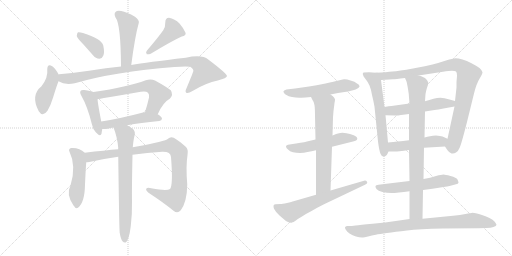
t = 0.00 s
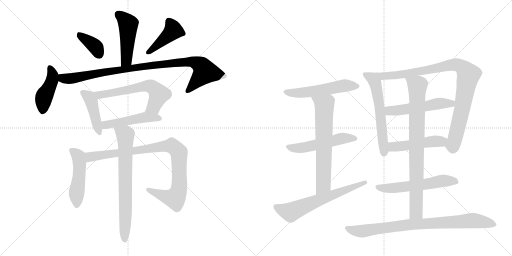
t = 3.31 s
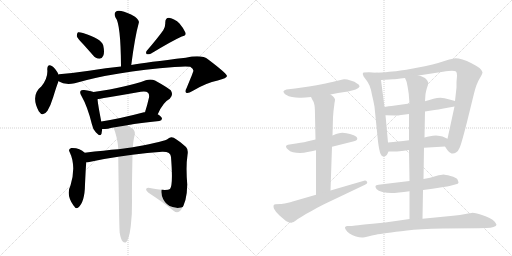
t = 6.62 s
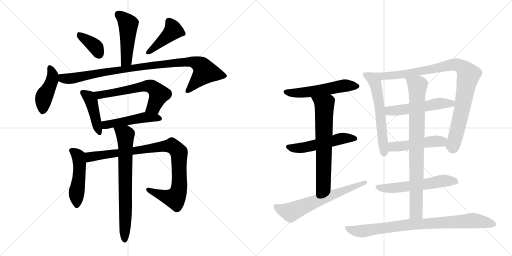
t = 9.93 s
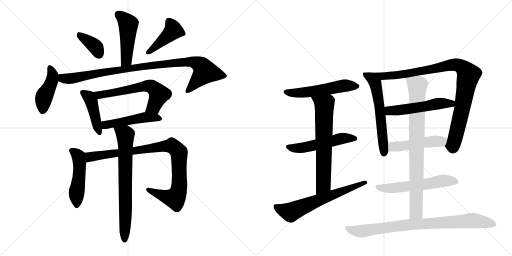
t = 13.25 s
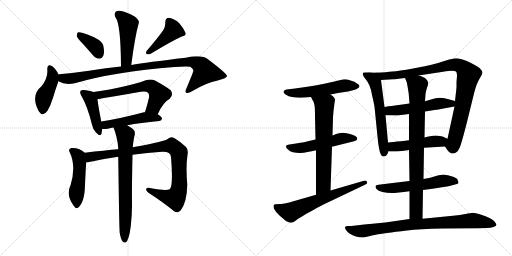
t = 16.56 s

The animated SVG that drew these frames (rendered in a browser with its animation timeline set to each time). Animation: 22 CSS @keyframes rules; one cycle of 16.56 s.

<svg version="1.1" viewBox="0 0 2048 1024" xmlns="http://www.w3.org/2000/svg">
  <g stroke="lightgray" stroke-dasharray="1,1" stroke-width="1" transform="scale(4, 4)">
    <line x1="0" y1="0" x2="256" y2="256"></line>
    <line x1="256" y1="0" x2="0" y2="256"></line>
    <line x1="128" y1="0" x2="128" y2="256"></line>
    <line x1="0" y1="128" x2="256" y2="128"></line>
    <line x1="256" y1="0" x2="512" y2="256"></line>
    <line x1="512" y1="0" x2="256" y2="256"></line>
    <line x1="384" y1="0" x2="384" y2="256"></line>
    <line x1="256" y1="128" x2="512" y2="128"></line>
  </g>
<g transform="scale(1, -1) translate(0, -850)">
   <style type="text/css">
    @keyframes keyframes0 {
      from {
       stroke: black;
       stroke-dashoffset: 477;
       stroke-width: 128;
       }
       61% {
       animation-timing-function: step-end;
       stroke: black;
       stroke-dashoffset: 0;
       stroke-width: 128;
       }
       to {
       stroke: black;
       stroke-width: 1024;
       }
       }
       #make-me-a-hanzi-animation-0 {
         animation: keyframes0 0.638184s both;
         animation-delay: 0.000000s;
         animation-timing-function: linear;
       }
    @keyframes keyframes1 {
      from {
       stroke: black;
       stroke-dashoffset: 372;
       stroke-width: 128;
       }
       55% {
       animation-timing-function: step-end;
       stroke: black;
       stroke-dashoffset: 0;
       stroke-width: 128;
       }
       to {
       stroke: black;
       stroke-width: 1024;
       }
       }
       #make-me-a-hanzi-animation-1 {
         animation: keyframes1 0.552734s both;
         animation-delay: 0.638184s;
         animation-timing-function: linear;
       }
    @keyframes keyframes2 {
      from {
       stroke: black;
       stroke-dashoffset: 429;
       stroke-width: 128;
       }
       58% {
       animation-timing-function: step-end;
       stroke: black;
       stroke-dashoffset: 0;
       stroke-width: 128;
       }
       to {
       stroke: black;
       stroke-width: 1024;
       }
       }
       #make-me-a-hanzi-animation-2 {
         animation: keyframes2 0.599121s both;
         animation-delay: 1.190918s;
         animation-timing-function: linear;
       }
    @keyframes keyframes3 {
      from {
       stroke: black;
       stroke-dashoffset: 433;
       stroke-width: 128;
       }
       58% {
       animation-timing-function: step-end;
       stroke: black;
       stroke-dashoffset: 0;
       stroke-width: 128;
       }
       to {
       stroke: black;
       stroke-width: 1024;
       }
       }
       #make-me-a-hanzi-animation-3 {
         animation: keyframes3 0.602376s both;
         animation-delay: 1.790039s;
         animation-timing-function: linear;
       }
    @keyframes keyframes4 {
      from {
       stroke: black;
       stroke-dashoffset: 966;
       stroke-width: 128;
       }
       76% {
       animation-timing-function: step-end;
       stroke: black;
       stroke-dashoffset: 0;
       stroke-width: 128;
       }
       to {
       stroke: black;
       stroke-width: 1024;
       }
       }
       #make-me-a-hanzi-animation-4 {
         animation: keyframes4 1.036133s both;
         animation-delay: 2.392415s;
         animation-timing-function: linear;
       }
    @keyframes keyframes5 {
      from {
       stroke: black;
       stroke-dashoffset: 433;
       stroke-width: 128;
       }
       58% {
       animation-timing-function: step-end;
       stroke: black;
       stroke-dashoffset: 0;
       stroke-width: 128;
       }
       to {
       stroke: black;
       stroke-width: 1024;
       }
       }
       #make-me-a-hanzi-animation-5 {
         animation: keyframes5 0.602376s both;
         animation-delay: 3.428548s;
         animation-timing-function: linear;
       }
    @keyframes keyframes6 {
      from {
       stroke: black;
       stroke-dashoffset: 615;
       stroke-width: 128;
       }
       67% {
       animation-timing-function: step-end;
       stroke: black;
       stroke-dashoffset: 0;
       stroke-width: 128;
       }
       to {
       stroke: black;
       stroke-width: 1024;
       }
       }
       #make-me-a-hanzi-animation-6 {
         animation: keyframes6 0.750488s both;
         animation-delay: 4.030924s;
         animation-timing-function: linear;
       }
    @keyframes keyframes7 {
      from {
       stroke: black;
       stroke-dashoffset: 488;
       stroke-width: 128;
       }
       61% {
       animation-timing-function: step-end;
       stroke: black;
       stroke-dashoffset: 0;
       stroke-width: 128;
       }
       to {
       stroke: black;
       stroke-width: 1024;
       }
       }
       #make-me-a-hanzi-animation-7 {
         animation: keyframes7 0.647135s both;
         animation-delay: 4.781413s;
         animation-timing-function: linear;
       }
    @keyframes keyframes8 {
      from {
       stroke: black;
       stroke-dashoffset: 491;
       stroke-width: 128;
       }
       62% {
       animation-timing-function: step-end;
       stroke: black;
       stroke-dashoffset: 0;
       stroke-width: 128;
       }
       to {
       stroke: black;
       stroke-width: 1024;
       }
       }
       #make-me-a-hanzi-animation-8 {
         animation: keyframes8 0.649577s both;
         animation-delay: 5.428548s;
         animation-timing-function: linear;
       }
    @keyframes keyframes9 {
      from {
       stroke: black;
       stroke-dashoffset: 941;
       stroke-width: 128;
       }
       75% {
       animation-timing-function: step-end;
       stroke: black;
       stroke-dashoffset: 0;
       stroke-width: 128;
       }
       to {
       stroke: black;
       stroke-width: 1024;
       }
       }
       #make-me-a-hanzi-animation-9 {
         animation: keyframes9 1.015788s both;
         animation-delay: 6.078125s;
         animation-timing-function: linear;
       }
    @keyframes keyframes10 {
      from {
       stroke: black;
       stroke-dashoffset: 724;
       stroke-width: 128;
       }
       70% {
       animation-timing-function: step-end;
       stroke: black;
       stroke-dashoffset: 0;
       stroke-width: 128;
       }
       to {
       stroke: black;
       stroke-width: 1024;
       }
       }
       #make-me-a-hanzi-animation-10 {
         animation: keyframes10 0.839193s both;
         animation-delay: 7.093913s;
         animation-timing-function: linear;
       }
    @keyframes keyframes11 {
      from {
       stroke: black;
       stroke-dashoffset: 546;
       stroke-width: 128;
       }
       64% {
       animation-timing-function: step-end;
       stroke: black;
       stroke-dashoffset: 0;
       stroke-width: 128;
       }
       to {
       stroke: black;
       stroke-width: 1024;
       }
       }
       #make-me-a-hanzi-animation-11 {
         animation: keyframes11 0.694336s both;
         animation-delay: 7.933105s;
         animation-timing-function: linear;
       }
    @keyframes keyframes12 {
      from {
       stroke: black;
       stroke-dashoffset: 530;
       stroke-width: 128;
       }
       63% {
       animation-timing-function: step-end;
       stroke: black;
       stroke-dashoffset: 0;
       stroke-width: 128;
       }
       to {
       stroke: black;
       stroke-width: 1024;
       }
       }
       #make-me-a-hanzi-animation-12 {
         animation: keyframes12 0.681315s both;
         animation-delay: 8.627441s;
         animation-timing-function: linear;
       }
    @keyframes keyframes13 {
      from {
       stroke: black;
       stroke-dashoffset: 667;
       stroke-width: 128;
       }
       68% {
       animation-timing-function: step-end;
       stroke: black;
       stroke-dashoffset: 0;
       stroke-width: 128;
       }
       to {
       stroke: black;
       stroke-width: 1024;
       }
       }
       #make-me-a-hanzi-animation-13 {
         animation: keyframes13 0.792806s both;
         animation-delay: 9.308757s;
         animation-timing-function: linear;
       }
    @keyframes keyframes14 {
      from {
       stroke: black;
       stroke-dashoffset: 643;
       stroke-width: 128;
       }
       68% {
       animation-timing-function: step-end;
       stroke: black;
       stroke-dashoffset: 0;
       stroke-width: 128;
       }
       to {
       stroke: black;
       stroke-width: 1024;
       }
       }
       #make-me-a-hanzi-animation-14 {
         animation: keyframes14 0.773275s both;
         animation-delay: 10.101562s;
         animation-timing-function: linear;
       }
    @keyframes keyframes15 {
      from {
       stroke: black;
       stroke-dashoffset: 598;
       stroke-width: 128;
       }
       66% {
       animation-timing-function: step-end;
       stroke: black;
       stroke-dashoffset: 0;
       stroke-width: 128;
       }
       to {
       stroke: black;
       stroke-width: 1024;
       }
       }
       #make-me-a-hanzi-animation-15 {
         animation: keyframes15 0.736654s both;
         animation-delay: 10.874837s;
         animation-timing-function: linear;
       }
    @keyframes keyframes16 {
      from {
       stroke: black;
       stroke-dashoffset: 950;
       stroke-width: 128;
       }
       76% {
       animation-timing-function: step-end;
       stroke: black;
       stroke-dashoffset: 0;
       stroke-width: 128;
       }
       to {
       stroke: black;
       stroke-width: 1024;
       }
       }
       #make-me-a-hanzi-animation-16 {
         animation: keyframes16 1.023112s both;
         animation-delay: 11.611491s;
         animation-timing-function: linear;
       }
    @keyframes keyframes17 {
      from {
       stroke: black;
       stroke-dashoffset: 530;
       stroke-width: 128;
       }
       63% {
       animation-timing-function: step-end;
       stroke: black;
       stroke-dashoffset: 0;
       stroke-width: 128;
       }
       to {
       stroke: black;
       stroke-width: 1024;
       }
       }
       #make-me-a-hanzi-animation-17 {
         animation: keyframes17 0.681315s both;
         animation-delay: 12.634603s;
         animation-timing-function: linear;
       }
    @keyframes keyframes18 {
      from {
       stroke: black;
       stroke-dashoffset: 487;
       stroke-width: 128;
       }
       61% {
       animation-timing-function: step-end;
       stroke: black;
       stroke-dashoffset: 0;
       stroke-width: 128;
       }
       to {
       stroke: black;
       stroke-width: 1024;
       }
       }
       #make-me-a-hanzi-animation-18 {
         animation: keyframes18 0.646322s both;
         animation-delay: 13.315918s;
         animation-timing-function: linear;
       }
    @keyframes keyframes19 {
      from {
       stroke: black;
       stroke-dashoffset: 576;
       stroke-width: 128;
       }
       65% {
       animation-timing-function: step-end;
       stroke: black;
       stroke-dashoffset: 0;
       stroke-width: 128;
       }
       to {
       stroke: black;
       stroke-width: 1024;
       }
       }
       #make-me-a-hanzi-animation-19 {
         animation: keyframes19 0.718750s both;
         animation-delay: 13.962240s;
         animation-timing-function: linear;
       }
    @keyframes keyframes20 {
      from {
       stroke: black;
       stroke-dashoffset: 837;
       stroke-width: 128;
       }
       73% {
       animation-timing-function: step-end;
       stroke: black;
       stroke-dashoffset: 0;
       stroke-width: 128;
       }
       to {
       stroke: black;
       stroke-width: 1024;
       }
       }
       #make-me-a-hanzi-animation-20 {
         animation: keyframes20 0.931152s both;
         animation-delay: 14.680990s;
         animation-timing-function: linear;
       }
    @keyframes keyframes21 {
      from {
       stroke: black;
       stroke-dashoffset: 852;
       stroke-width: 128;
       }
       73% {
       animation-timing-function: step-end;
       stroke: black;
       stroke-dashoffset: 0;
       stroke-width: 128;
       }
       to {
       stroke: black;
       stroke-width: 1024;
       }
       }
       #make-me-a-hanzi-animation-21 {
         animation: keyframes21 0.943359s both;
         animation-delay: 15.612142s;
         animation-timing-function: linear;
       }
</style>
<path d="M 525 590 Q 540 705 555 758 Q 559 768 540 783 Q 507 802 485 806 Q 469 810 462 802 Q 455 795 462 780 Q 483 755 484 584 C 484 554 521 560 525 590 Z" fill="lightgray"></path> 
<path d="M 332 674 Q 351 653 372 629 Q 382 616 398 615 Q 408 615 413 627 Q 419 640 413 668 Q 406 695 332 718 Q 319 722 312 721 Q 308 718 307 706 Q 310 696 332 674 Z" fill="lightgray"></path> 
<path d="M 653 729 Q 631 698 588 648 Q 581 641 587 633 Q 594 632 603 635 Q 687 686 727 704 Q 746 708 742 719 Q 736 735 718 756 Q 699 775 676 779 Q 661 779 661 759 Q 662 744 653 729 Z" fill="lightgray"></path> 
<path d="M 234 552 L 234 553 Q 221 577 209 585 Q 190 598 189 573 Q 193 540 166 505 Q 121 469 155 405 Q 171 380 190 407 Q 203 429 213 462 Q 225 502 234 525 L 234 552 Z" fill="lightgray"></path> 
<path d="M 234 525 Q 259 509 299 517 Q 456 563 698 582 Q 744 586 761 583 Q 776 573 773 565 Q 773 562 746 497 Q 739 484 745 479 Q 752 475 770 486 Q 825 519 871 528 Q 908 538 908 546 Q 907 556 833 612 Q 808 633 743 619 Q 587 601 525 590 L 484 584 Q 426 578 356 567 Q 296 558 236 553 Q 235 553 234 552 C 204 548 206 536 234 525 Z" fill="lightgray"></path> 
<path d="M 374 482 Q 364 486 337 490 Q 325 491 323 487 Q 317 481 326 466 Q 350 424 367 355 Q 371 333 384 320 Q 402 301 406 315 Q 407 322 409 334 L 405 364 Q 392 431 390 453 C 387 478 387 478 374 482 Z" fill="lightgray"></path> 
<path d="M 631 393 Q 652 441 679 455 Q 695 471 683 489 Q 667 502 620 528 Q 604 535 583 529 Q 511 502 374 482 C 344 478 361 447 390 453 Q 393 454 563 483 Q 584 487 592 479 Q 598 473 596 460 Q 589 429 580 401 C 571 372 618 366 631 393 Z" fill="lightgray"></path> 
<path d="M 509 349 Q 561 359 637 366 Q 647 367 648 375 Q 648 382 631 393 L 580 401 Q 579 402 576 401 Q 482 376 405 364 C 375 359 379 333 409 334 Q 419 334 432 335 Q 442 338 454 340 L 509 349 Z" fill="lightgray"></path> 
<path d="M 339 239 Q 318 260 285 258 Q 272 254 278 243 Q 306 186 282 108 Q 263 72 294 28 L 296 26 Q 303 13 312 19 Q 339 40 340 112 Q 343 178 345 201 C 347 231 347 232 339 239 Z" fill="lightgray"></path> 
<path d="M 530 231 Q 588 240 649 243 Q 683 244 684 222 Q 693 110 680 94 Q 667 85 605 97 Q 589 101 585 95 Q 582 89 594 79 Q 655 39 694 7 Q 710 -6 723 9 Q 748 42 749 112 Q 743 184 750 230 Q 754 252 744 262 Q 716 287 695 299 Q 682 305 672 295 Q 663 285 542 263 Q 536 263 531 261 L 473 253 Q 421 249 339 239 C 309 235 315 197 345 201 Q 349 201 357 202 Q 415 215 473 223 L 530 231 Z" fill="lightgray"></path> 
<path d="M 479 -82 Q 483 -106 490 -115 Q 496 -122 503 -120 Q 516 -111 523 -55 Q 529 -4 528 46 Q 527 86 530 231 L 531 261 Q 534 294 539 311 Q 542 327 528 337 Q 518 344 509 349 C 483 365 444 368 454 340 Q 469 303 473 258 Q 472 257 473 253 L 473 223 Q 477 -80 479 -82 Z" fill="lightgray"></path> 
<path d="M 1322 472 L 1352 478 L 1392 484 L 1412 489 Q 1424 492 1430 496 Q 1437 500 1438 504 L 1438 505 Q 1438 511 1428 516 Q 1420 524 1402 528 Q 1388 533 1379 533 L 1376 533 Q 1368 532 1354 528 Q 1339 524 1302 516 Q 1264 508 1236 504 L 1180 496 L 1146 492 Q 1137 490 1134 485 L 1134 483 Q 1134 478 1142 472 Q 1155 464 1168 462 Q 1182 459 1198 459 L 1205 459 Q 1220 459 1244 462 L 1322 472 Z" fill="lightgray"></path> 
<path d="M 1328 263 L 1412 284 Q 1428 288 1429 294 L 1429 296 Q 1429 301 1424 304 Q 1418 310 1400 314 Q 1383 318 1378 318 Q 1373 319 1369 319 Q 1362 319 1356 317 Q 1346 315 1330 308 L 1262 292 L 1236 286 Q 1223 282 1184 276 L 1158 272 Q 1144 270 1144 264 Q 1144 258 1152 252 Q 1159 244 1172 241 Q 1184 238 1200 238 Q 1216 238 1230 242 Q 1246 244 1264 249 L 1328 263 Z" fill="lightgray"></path> 
<path d="M 1322 88 L 1328 263 L 1330 308 L 1332 381 L 1334 406 Q 1338 437 1338 438 Q 1340 448 1340 451 L 1340 452 Q 1340 455 1336 460 Q 1334 464 1322 472 C 1298 490 1230 489 1244 462 L 1250 450 Q 1256 443 1258 429 Q 1260 415 1260 386 L 1262 292 L 1264 249 L 1264 71 C 1264 41 1321 58 1322 88 Z" fill="lightgray"></path> 
<path d="M 1264 71 L 1174 45 Q 1168 43 1148 38 Q 1128 34 1122 34 L 1102 33 Q 1098 32 1096 31 Q 1094 29 1094 25 Q 1094 21 1096 15 Q 1102 3 1118 -12 L 1132 -24 Q 1142 -34 1152 -38 Q 1159 -41 1164 -41 Q 1166 -41 1168 -40 Q 1174 -39 1182 -33 Q 1190 -26 1208 -16 Q 1226 -4 1248 7 Q 1268 19 1294 32 L 1460 111 Q 1469 115 1469 120 Q 1469 121 1468 123 Q 1465 128 1460 128 Q 1458 128 1456 127 L 1322 88 L 1264 71 Z" fill="lightgray"></path> 
<path d="M 1504 559 L 1476 561 L 1454 560 Q 1451 557 1451 554 Q 1451 553 1452 551 Q 1452 545 1462 534 Q 1472 522 1478 508 Q 1484 494 1488 470 Q 1494 446 1498 423 L 1512 284 Q 1517 246 1522 235 Q 1526 224 1534 224 Q 1541 224 1546 229 Q 1550 234 1554 244 L 1552 280 L 1542 389 L 1538 422 L 1524 530 C 1520 558 1520 558 1504 559 Z" fill="lightgray"></path> 
<path d="M 1780 264 L 1790 249 Q 1798 238 1806 236 L 1811 236 Q 1818 236 1824 240 Q 1834 247 1838 258 Q 1844 268 1868 362 L 1896 476 Q 1906 516 1918 535 Q 1930 554 1930 561 Q 1929 568 1918 578 Q 1907 586 1886 597 Q 1867 607 1850 612 Q 1833 617 1822 617 Q 1812 616 1784 608 Q 1754 598 1730 592 Q 1708 586 1652 576 Q 1594 566 1570 564 Q 1547 561 1504 559 C 1474 557 1494 528 1524 530 L 1572 533 Q 1580 533 1620 538 L 1674 548 L 1772 563 Q 1797 567 1808 567 Q 1819 566 1824 564 Q 1828 560 1828 547 Q 1828 546 1826 522 L 1826 500 L 1820 446 L 1818 424 L 1790 295 C 1784 266 1778 268 1780 264 Z" fill="lightgray"></path> 
<path d="M 1638 436 L 1580 428 Q 1574 428 1538 422 C 1508 417 1512 390 1542 389 L 1580 388 L 1584 388 Q 1591 388 1604 390 Q 1621 392 1636 394 L 1700 404 L 1738 410 Q 1752 412 1774 416 L 1818 424 C 1848 429 1849 438 1820 446 L 1798 452 Q 1776 458 1762 459 Q 1748 459 1734 455 Q 1718 450 1700 445 L 1638 436 Z" fill="lightgray"></path> 
<path d="M 1696 259 L 1780 264 C 1810 266 1817 283 1790 295 L 1770 304 Q 1762 307 1744 308 Q 1731 308 1720 305 Q 1710 303 1698 300 L 1636 289 L 1612 286 Q 1598 285 1552 280 C 1522 277 1524 244 1554 244 L 1580 244 Q 1586 244 1598 245 Q 1614 247 1636 250 L 1696 259 Z" fill="lightgray"></path> 
<path d="M 1692 90 L 1730 95 L 1774 102 Q 1791 104 1798 106 L 1824 113 Q 1833 115 1834 119 Q 1834 122 1830 132 Q 1826 140 1802 146 Q 1780 152 1774 152 Q 1767 152 1744 146 Q 1722 139 1694 134 L 1638 126 L 1596 121 L 1538 114 L 1514 111 Q 1503 110 1502 106 L 1502 104 Q 1502 100 1506 94 Q 1512 86 1530 82 Q 1547 78 1566 78 Q 1576 78 1596 80 Q 1614 82 1638 85 L 1692 90 Z" fill="lightgray"></path> 
<path d="M 1638 85 L 1638 -26 C 1638 -56 1689 -55 1690 -25 L 1692 90 L 1694 134 L 1696 259 L 1698 300 L 1700 404 L 1700 445 L 1702 474 Q 1704 486 1708 499 Q 1713 512 1713 518 Q 1713 521 1712 522 Q 1710 528 1704 534 Q 1698 542 1674 548 C 1645 557 1609 566 1620 538 L 1626 524 Q 1628 518 1632 494 Q 1636 471 1636 460 L 1638 436 L 1636 394 L 1636 289 L 1636 250 L 1638 126 L 1638 85 Z" fill="lightgray"></path> 
<path d="M 1638 -26 L 1590 -33 Q 1541 -40 1490 -45 Q 1440 -50 1422 -52 Q 1404 -54 1398 -54 L 1388 -54 Q 1382 -55 1380 -59 L 1380 -60 Q 1380 -64 1384 -70 Q 1388 -77 1398 -84 Q 1410 -92 1424 -96 Q 1437 -100 1448 -100 L 1452 -100 Q 1456 -100 1472 -96 Q 1488 -92 1503 -89 Q 1518 -86 1548 -82 Q 1580 -77 1628 -72 Q 1676 -66 1772 -64 L 1914 -63 L 1946 -62 Q 1964 -62 1974 -58 Q 1986 -54 1986 -49 Q 1984 -44 1978 -36 Q 1972 -29 1958 -22 Q 1944 -14 1922 -8 Q 1900 -1 1890 -1 Q 1884 -2 1862 -6 Q 1842 -10 1812 -13 L 1690 -25 L 1638 -26 Z" fill="lightgray"></path> 
      <clipPath id="make-me-a-hanzi-clip-0">
      <path d="M 525 590 Q 540 705 555 758 Q 559 768 540 783 Q 507 802 485 806 Q 469 810 462 802 Q 455 795 462 780 Q 483 755 484 584 C 484 554 521 560 525 590 Z" fill="lightgray"></path>
      </clipPath>
      <path clip-path="url(#make-me-a-hanzi-clip-0)" d="M 473 792 L 513 752 L 506 609 L 489 597 " fill="none" id="make-me-a-hanzi-animation-0" stroke-dasharray="349 698" stroke-linecap="round"></path>

      <clipPath id="make-me-a-hanzi-clip-1">
      <path d="M 332 674 Q 351 653 372 629 Q 382 616 398 615 Q 408 615 413 627 Q 419 640 413 668 Q 406 695 332 718 Q 319 722 312 721 Q 308 718 307 706 Q 310 696 332 674 Z" fill="lightgray"></path>
      </clipPath>
      <path clip-path="url(#make-me-a-hanzi-clip-1)" d="M 316 711 L 378 666 L 397 631 " fill="none" id="make-me-a-hanzi-animation-1" stroke-dasharray="244 488" stroke-linecap="round"></path>

      <clipPath id="make-me-a-hanzi-clip-2">
      <path d="M 653 729 Q 631 698 588 648 Q 581 641 587 633 Q 594 632 603 635 Q 687 686 727 704 Q 746 708 742 719 Q 736 735 718 756 Q 699 775 676 779 Q 661 779 661 759 Q 662 744 653 729 Z" fill="lightgray"></path>
      </clipPath>
      <path clip-path="url(#make-me-a-hanzi-clip-2)" d="M 676 763 L 693 729 L 591 640 " fill="none" id="make-me-a-hanzi-animation-2" stroke-dasharray="301 602" stroke-linecap="round"></path>

      <clipPath id="make-me-a-hanzi-clip-3">
      <path d="M 234 552 L 234 553 Q 221 577 209 585 Q 190 598 189 573 Q 193 540 166 505 Q 121 469 155 405 Q 171 380 190 407 Q 203 429 213 462 Q 225 502 234 525 L 234 552 Z" fill="lightgray"></path>
      </clipPath>
      <path clip-path="url(#make-me-a-hanzi-clip-3)" d="M 200 578 L 211 545 L 175 458 L 171 410 " fill="none" id="make-me-a-hanzi-animation-3" stroke-dasharray="305 610" stroke-linecap="round"></path>

      <clipPath id="make-me-a-hanzi-clip-4">
      <path d="M 234 525 Q 259 509 299 517 Q 456 563 698 582 Q 744 586 761 583 Q 776 573 773 565 Q 773 562 746 497 Q 739 484 745 479 Q 752 475 770 486 Q 825 519 871 528 Q 908 538 908 546 Q 907 556 833 612 Q 808 633 743 619 Q 587 601 525 590 L 484 584 Q 426 578 356 567 Q 296 558 236 553 Q 235 553 234 552 C 204 548 206 536 234 525 Z" fill="lightgray"></path>
      </clipPath>
      <path clip-path="url(#make-me-a-hanzi-clip-4)" d="M 239 545 L 256 535 L 300 538 L 590 587 L 734 603 L 775 602 L 800 591 L 820 562 L 750 485 " fill="none" id="make-me-a-hanzi-animation-4" stroke-dasharray="838 1676" stroke-linecap="round"></path>

      <clipPath id="make-me-a-hanzi-clip-5">
      <path d="M 374 482 Q 364 486 337 490 Q 325 491 323 487 Q 317 481 326 466 Q 350 424 367 355 Q 371 333 384 320 Q 402 301 406 315 Q 407 322 409 334 L 405 364 Q 392 431 390 453 C 387 478 387 478 374 482 Z" fill="lightgray"></path>
      </clipPath>
      <path clip-path="url(#make-me-a-hanzi-clip-5)" d="M 332 480 L 357 460 L 365 446 L 396 321 " fill="none" id="make-me-a-hanzi-animation-5" stroke-dasharray="305 610" stroke-linecap="round"></path>

      <clipPath id="make-me-a-hanzi-clip-6">
      <path d="M 631 393 Q 652 441 679 455 Q 695 471 683 489 Q 667 502 620 528 Q 604 535 583 529 Q 511 502 374 482 C 344 478 361 447 390 453 Q 393 454 563 483 Q 584 487 592 479 Q 598 473 596 460 Q 589 429 580 401 C 571 372 618 366 631 393 Z" fill="lightgray"></path>
      </clipPath>
      <path clip-path="url(#make-me-a-hanzi-clip-6)" d="M 384 481 L 398 470 L 602 505 L 615 498 L 636 472 L 615 423 L 587 406 " fill="none" id="make-me-a-hanzi-animation-6" stroke-dasharray="487 974" stroke-linecap="round"></path>

      <clipPath id="make-me-a-hanzi-clip-7">
      <path d="M 509 349 Q 561 359 637 366 Q 647 367 648 375 Q 648 382 631 393 L 580 401 Q 579 402 576 401 Q 482 376 405 364 C 375 359 379 333 409 334 Q 419 334 432 335 Q 442 338 454 340 L 509 349 Z" fill="lightgray"></path>
      </clipPath>
      <path clip-path="url(#make-me-a-hanzi-clip-7)" d="M 413 357 L 423 350 L 583 381 L 639 375 " fill="none" id="make-me-a-hanzi-animation-7" stroke-dasharray="360 720" stroke-linecap="round"></path>

      <clipPath id="make-me-a-hanzi-clip-8">
      <path d="M 339 239 Q 318 260 285 258 Q 272 254 278 243 Q 306 186 282 108 Q 263 72 294 28 L 296 26 Q 303 13 312 19 Q 339 40 340 112 Q 343 178 345 201 C 347 231 347 232 339 239 Z" fill="lightgray"></path>
      </clipPath>
      <path clip-path="url(#make-me-a-hanzi-clip-8)" d="M 285 249 L 314 225 L 318 199 L 306 28 " fill="none" id="make-me-a-hanzi-animation-8" stroke-dasharray="363 726" stroke-linecap="round"></path>

      <clipPath id="make-me-a-hanzi-clip-9">
      <path d="M 530 231 Q 588 240 649 243 Q 683 244 684 222 Q 693 110 680 94 Q 667 85 605 97 Q 589 101 585 95 Q 582 89 594 79 Q 655 39 694 7 Q 710 -6 723 9 Q 748 42 749 112 Q 743 184 750 230 Q 754 252 744 262 Q 716 287 695 299 Q 682 305 672 295 Q 663 285 542 263 Q 536 263 531 261 L 473 253 Q 421 249 339 239 C 309 235 315 197 345 201 Q 349 201 357 202 Q 415 215 473 223 L 530 231 Z" fill="lightgray"></path>
      </clipPath>
      <path clip-path="url(#make-me-a-hanzi-clip-9)" d="M 350 208 L 367 225 L 653 265 L 694 263 L 715 240 L 717 228 L 717 104 L 703 61 L 690 57 L 657 65 L 591 92 " fill="none" id="make-me-a-hanzi-animation-9" stroke-dasharray="813 1626" stroke-linecap="round"></path>

      <clipPath id="make-me-a-hanzi-clip-10">
      <path d="M 479 -82 Q 483 -106 490 -115 Q 496 -122 503 -120 Q 516 -111 523 -55 Q 529 -4 528 46 Q 527 86 530 231 L 531 261 Q 534 294 539 311 Q 542 327 528 337 Q 518 344 509 349 C 483 365 444 368 454 340 Q 469 303 473 258 Q 472 257 473 253 L 473 223 Q 477 -80 479 -82 Z" fill="lightgray"></path>
      </clipPath>
      <path clip-path="url(#make-me-a-hanzi-clip-10)" d="M 462 336 L 501 311 L 499 -111 " fill="none" id="make-me-a-hanzi-animation-10" stroke-dasharray="596 1192" stroke-linecap="round"></path>

      <clipPath id="make-me-a-hanzi-clip-11">
      <path d="M 1322 472 L 1352 478 L 1392 484 L 1412 489 Q 1424 492 1430 496 Q 1437 500 1438 504 L 1438 505 Q 1438 511 1428 516 Q 1420 524 1402 528 Q 1388 533 1379 533 L 1376 533 Q 1368 532 1354 528 Q 1339 524 1302 516 Q 1264 508 1236 504 L 1180 496 L 1146 492 Q 1137 490 1134 485 L 1134 483 Q 1134 478 1142 472 Q 1155 464 1168 462 Q 1182 459 1198 459 L 1205 459 Q 1220 459 1244 462 L 1322 472 Z" fill="lightgray"></path>
      </clipPath>
      <path clip-path="url(#make-me-a-hanzi-clip-11)" d="M 1143 484 L 1210 479 L 1366 506 L 1430 505 " fill="none" id="make-me-a-hanzi-animation-11" stroke-dasharray="418 836" stroke-linecap="round"></path>

      <clipPath id="make-me-a-hanzi-clip-12">
      <path d="M 1328 263 L 1412 284 Q 1428 288 1429 294 L 1429 296 Q 1429 301 1424 304 Q 1418 310 1400 314 Q 1383 318 1378 318 Q 1373 319 1369 319 Q 1362 319 1356 317 Q 1346 315 1330 308 L 1262 292 L 1236 286 Q 1223 282 1184 276 L 1158 272 Q 1144 270 1144 264 Q 1144 258 1152 252 Q 1159 244 1172 241 Q 1184 238 1200 238 Q 1216 238 1230 242 Q 1246 244 1264 249 L 1328 263 Z" fill="lightgray"></path>
      </clipPath>
      <path clip-path="url(#make-me-a-hanzi-clip-12)" d="M 1153 261 L 1206 258 L 1366 296 L 1422 295 " fill="none" id="make-me-a-hanzi-animation-12" stroke-dasharray="402 804" stroke-linecap="round"></path>

      <clipPath id="make-me-a-hanzi-clip-13">
      <path d="M 1322 88 L 1328 263 L 1330 308 L 1332 381 L 1334 406 Q 1338 437 1338 438 Q 1340 448 1340 451 L 1340 452 Q 1340 455 1336 460 Q 1334 464 1322 472 C 1298 490 1230 489 1244 462 L 1250 450 Q 1256 443 1258 429 Q 1260 415 1260 386 L 1262 292 L 1264 249 L 1264 71 C 1264 41 1321 58 1322 88 Z" fill="lightgray"></path>
      </clipPath>
      <path clip-path="url(#make-me-a-hanzi-clip-13)" d="M 1252 459 L 1287 438 L 1298 419 L 1294 113 L 1270 78 " fill="none" id="make-me-a-hanzi-animation-13" stroke-dasharray="539 1078" stroke-linecap="round"></path>

      <clipPath id="make-me-a-hanzi-clip-14">
      <path d="M 1264 71 L 1174 45 Q 1168 43 1148 38 Q 1128 34 1122 34 L 1102 33 Q 1098 32 1096 31 Q 1094 29 1094 25 Q 1094 21 1096 15 Q 1102 3 1118 -12 L 1132 -24 Q 1142 -34 1152 -38 Q 1159 -41 1164 -41 Q 1166 -41 1168 -40 Q 1174 -39 1182 -33 Q 1190 -26 1208 -16 Q 1226 -4 1248 7 Q 1268 19 1294 32 L 1460 111 Q 1469 115 1469 120 Q 1469 121 1468 123 Q 1465 128 1460 128 Q 1458 128 1456 127 L 1322 88 L 1264 71 Z" fill="lightgray"></path>
      </clipPath>
      <path clip-path="url(#make-me-a-hanzi-clip-14)" d="M 1101 26 L 1162 1 L 1461 119 " fill="none" id="make-me-a-hanzi-animation-14" stroke-dasharray="515 1030" stroke-linecap="round"></path>

      <clipPath id="make-me-a-hanzi-clip-15">
      <path d="M 1504 559 L 1476 561 L 1454 560 Q 1451 557 1451 554 Q 1451 553 1452 551 Q 1452 545 1462 534 Q 1472 522 1478 508 Q 1484 494 1488 470 Q 1494 446 1498 423 L 1512 284 Q 1517 246 1522 235 Q 1526 224 1534 224 Q 1541 224 1546 229 Q 1550 234 1554 244 L 1552 280 L 1542 389 L 1538 422 L 1524 530 C 1520 558 1520 558 1504 559 Z" fill="lightgray"></path>
      </clipPath>
      <path clip-path="url(#make-me-a-hanzi-clip-15)" d="M 1458 555 L 1491 536 L 1505 504 L 1522 392 L 1535 237 " fill="none" id="make-me-a-hanzi-animation-15" stroke-dasharray="470 940" stroke-linecap="round"></path>

      <clipPath id="make-me-a-hanzi-clip-16">
      <path d="M 1780 264 L 1790 249 Q 1798 238 1806 236 L 1811 236 Q 1818 236 1824 240 Q 1834 247 1838 258 Q 1844 268 1868 362 L 1896 476 Q 1906 516 1918 535 Q 1930 554 1930 561 Q 1929 568 1918 578 Q 1907 586 1886 597 Q 1867 607 1850 612 Q 1833 617 1822 617 Q 1812 616 1784 608 Q 1754 598 1730 592 Q 1708 586 1652 576 Q 1594 566 1570 564 Q 1547 561 1504 559 C 1474 557 1494 528 1524 530 L 1572 533 Q 1580 533 1620 538 L 1674 548 L 1772 563 Q 1797 567 1808 567 Q 1819 566 1824 564 Q 1828 560 1828 547 Q 1828 546 1826 522 L 1826 500 L 1820 446 L 1818 424 L 1790 295 C 1784 266 1778 268 1780 264 Z" fill="lightgray"></path>
      </clipPath>
      <path clip-path="url(#make-me-a-hanzi-clip-16)" d="M 1512 558 L 1532 546 L 1593 550 L 1816 591 L 1847 583 L 1863 567 L 1874 551 L 1836 357 L 1813 272 L 1791 266 " fill="none" id="make-me-a-hanzi-animation-16" stroke-dasharray="822 1644" stroke-linecap="round"></path>

      <clipPath id="make-me-a-hanzi-clip-17">
      <path d="M 1638 436 L 1580 428 Q 1574 428 1538 422 C 1508 417 1512 390 1542 389 L 1580 388 L 1584 388 Q 1591 388 1604 390 Q 1621 392 1636 394 L 1700 404 L 1738 410 Q 1752 412 1774 416 L 1818 424 C 1848 429 1849 438 1820 446 L 1798 452 Q 1776 458 1762 459 Q 1748 459 1734 455 Q 1718 450 1700 445 L 1638 436 Z" fill="lightgray"></path>
      </clipPath>
      <path clip-path="url(#make-me-a-hanzi-clip-17)" d="M 1549 395 L 1558 407 L 1639 415 L 1746 435 L 1805 435 L 1813 441 " fill="none" id="make-me-a-hanzi-animation-17" stroke-dasharray="402 804" stroke-linecap="round"></path>

      <clipPath id="make-me-a-hanzi-clip-18">
      <path d="M 1696 259 L 1780 264 C 1810 266 1817 283 1790 295 L 1770 304 Q 1762 307 1744 308 Q 1731 308 1720 305 Q 1710 303 1698 300 L 1636 289 L 1612 286 Q 1598 285 1552 280 C 1522 277 1524 244 1554 244 L 1580 244 Q 1586 244 1598 245 Q 1614 247 1636 250 L 1696 259 Z" fill="lightgray"></path>
      </clipPath>
      <path clip-path="url(#make-me-a-hanzi-clip-18)" d="M 1561 250 L 1571 263 L 1765 284 L 1783 292 " fill="none" id="make-me-a-hanzi-animation-18" stroke-dasharray="359 718" stroke-linecap="round"></path>

      <clipPath id="make-me-a-hanzi-clip-19">
      <path d="M 1692 90 L 1730 95 L 1774 102 Q 1791 104 1798 106 L 1824 113 Q 1833 115 1834 119 Q 1834 122 1830 132 Q 1826 140 1802 146 Q 1780 152 1774 152 Q 1767 152 1744 146 Q 1722 139 1694 134 L 1638 126 L 1596 121 L 1538 114 L 1514 111 Q 1503 110 1502 106 L 1502 104 Q 1502 100 1506 94 Q 1512 86 1530 82 Q 1547 78 1566 78 Q 1576 78 1596 80 Q 1614 82 1638 85 L 1692 90 Z" fill="lightgray"></path>
      </clipPath>
      <path clip-path="url(#make-me-a-hanzi-clip-19)" d="M 1509 105 L 1527 97 L 1586 98 L 1772 127 L 1825 123 " fill="none" id="make-me-a-hanzi-animation-19" stroke-dasharray="448 896" stroke-linecap="round"></path>

      <clipPath id="make-me-a-hanzi-clip-20">
      <path d="M 1638 85 L 1638 -26 C 1638 -56 1689 -55 1690 -25 L 1692 90 L 1694 134 L 1696 259 L 1698 300 L 1700 404 L 1700 445 L 1702 474 Q 1704 486 1708 499 Q 1713 512 1713 518 Q 1713 521 1712 522 Q 1710 528 1704 534 Q 1698 542 1674 548 C 1645 557 1609 566 1620 538 L 1626 524 Q 1628 518 1632 494 Q 1636 471 1636 460 L 1638 436 L 1636 394 L 1636 289 L 1636 250 L 1638 126 L 1638 85 Z" fill="lightgray"></path>
      </clipPath>
      <path clip-path="url(#make-me-a-hanzi-clip-20)" d="M 1628 533 L 1670 503 L 1664 1 L 1644 -18 " fill="none" id="make-me-a-hanzi-animation-20" stroke-dasharray="709 1418" stroke-linecap="round"></path>

      <clipPath id="make-me-a-hanzi-clip-21">
      <path d="M 1638 -26 L 1590 -33 Q 1541 -40 1490 -45 Q 1440 -50 1422 -52 Q 1404 -54 1398 -54 L 1388 -54 Q 1382 -55 1380 -59 L 1380 -60 Q 1380 -64 1384 -70 Q 1388 -77 1398 -84 Q 1410 -92 1424 -96 Q 1437 -100 1448 -100 L 1452 -100 Q 1456 -100 1472 -96 Q 1488 -92 1503 -89 Q 1518 -86 1548 -82 Q 1580 -77 1628 -72 Q 1676 -66 1772 -64 L 1914 -63 L 1946 -62 Q 1964 -62 1974 -58 Q 1986 -54 1986 -49 Q 1984 -44 1978 -36 Q 1972 -29 1958 -22 Q 1944 -14 1922 -8 Q 1900 -1 1890 -1 Q 1884 -2 1862 -6 Q 1842 -10 1812 -13 L 1690 -25 L 1638 -26 Z" fill="lightgray"></path>
      </clipPath>
      <path clip-path="url(#make-me-a-hanzi-clip-21)" d="M 1386 -59 L 1413 -72 L 1444 -75 L 1635 -48 L 1897 -32 L 1975 -47 " fill="none" id="make-me-a-hanzi-animation-21" stroke-dasharray="724 1448" stroke-linecap="round"></path>

</g>
</svg>
